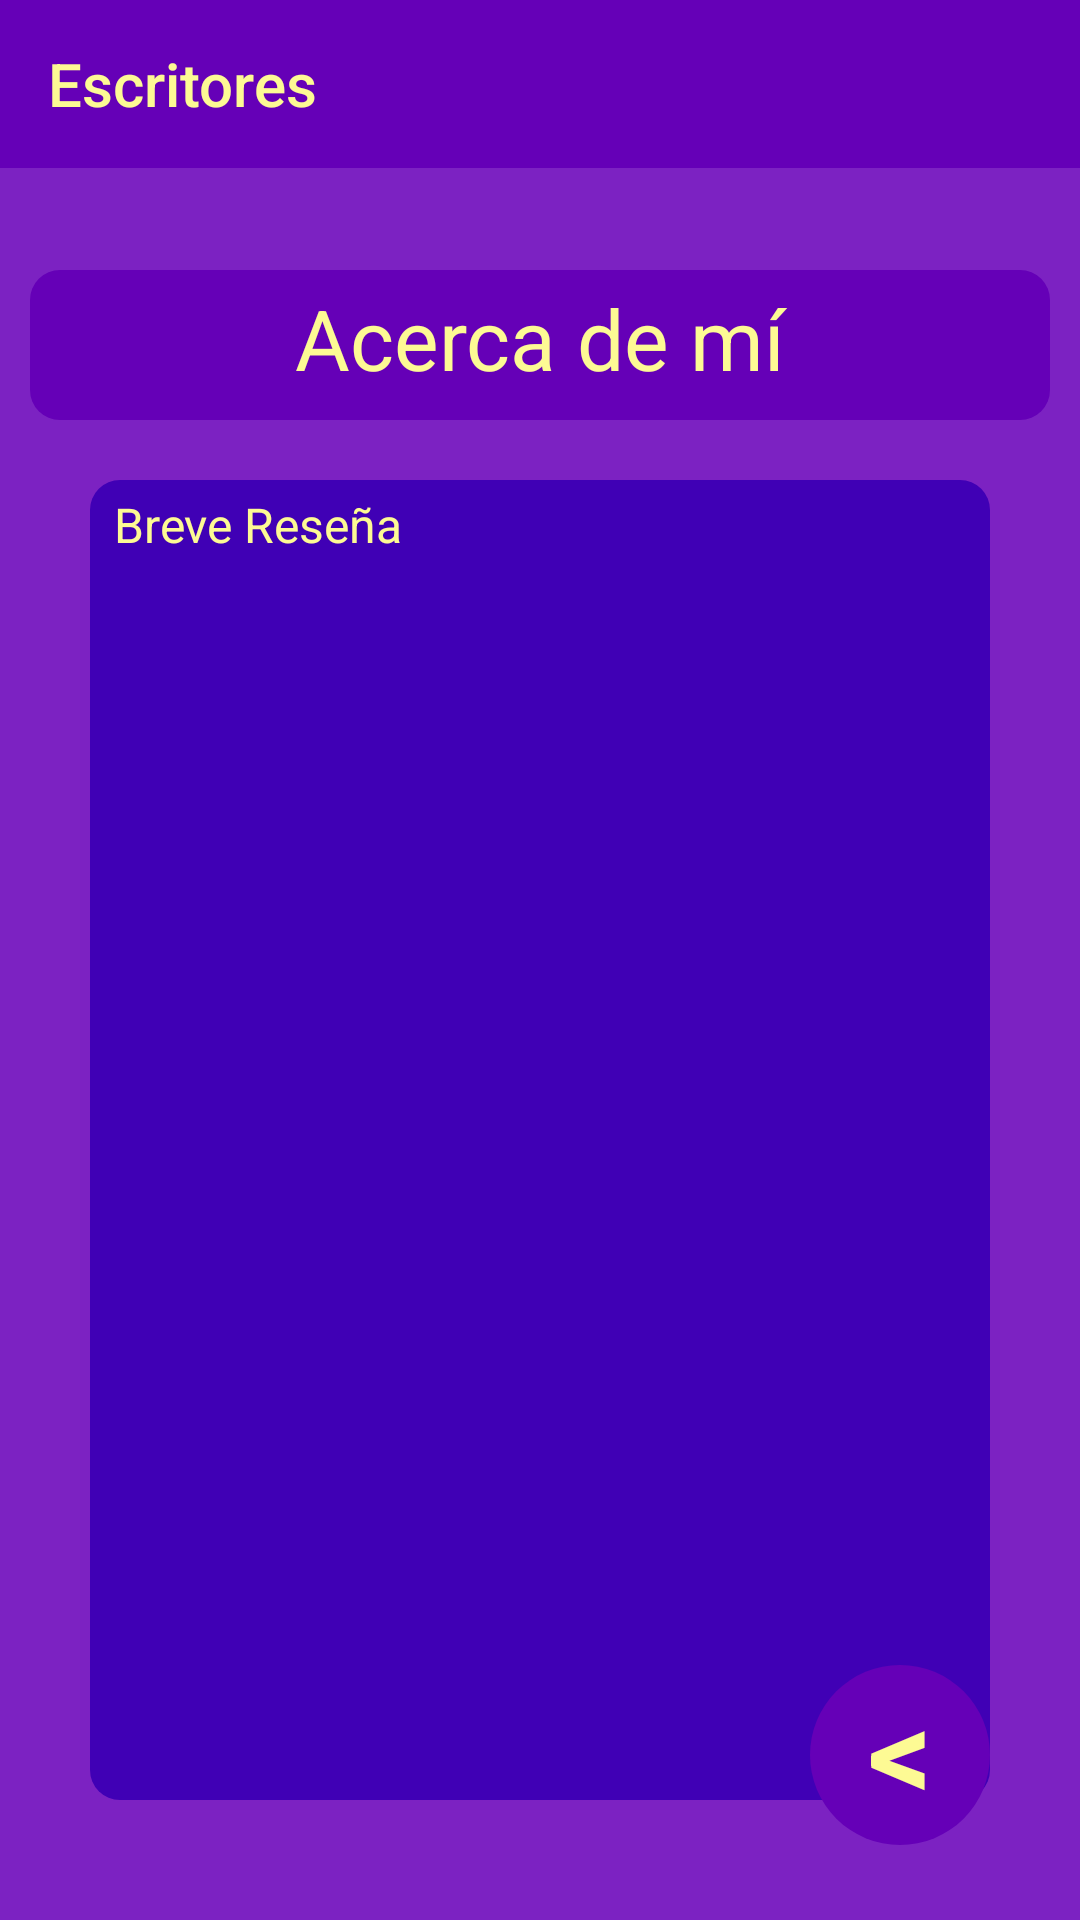

Produce the Android XML layout that renders to this screen, including the resource entries it uses.
<!-- AndroidManifest.xml: application theme Theme.AppCompat.Light.NoActionBar -->
<!-- res/layout/activity_main4.xml -->
<?xml version="1.0" encoding="utf-8"?>
<androidx.constraintlayout.widget.ConstraintLayout xmlns:android="http://schemas.android.com/apk/res/android"
    xmlns:app="http://schemas.android.com/apk/res-auto"
    xmlns:tools="http://schemas.android.com/tools"
    android:layout_width="match_parent"
    android:layout_height="match_parent"
    tools:context=".MainActivity4"
    android:background="#7C22C2">

    <com.google.android.material.appbar.AppBarLayout
        android:id="@+id/appBarLayout"
        android:layout_width="0dp"
        android:layout_height="wrap_content"
        app:layout_constraintEnd_toEndOf="parent"
        app:layout_constraintStart_toStartOf="parent"
        app:layout_constraintTop_toTopOf="parent">

        <androidx.appcompat.widget.Toolbar
            android:id="@+id/my_toolbar"
            android:layout_width="match_parent"
            android:layout_height="?attr/actionBarSize"
            android:background="#6500B7"
            android:elevation="4dp"
            android:theme="@style/ThemeOverlay.AppCompat.ActionBar"
            app:layout_constraintEnd_toEndOf="parent"
            app:layout_constraintStart_toStartOf="parent"
            app:layout_constraintTop_toTopOf="parent"
            app:popupTheme="@style/ThemeOverlay.AppCompat.Light"
            app:title="@string/name_title"
            app:titleTextColor="#FDFA94" />

    </com.google.android.material.appbar.AppBarLayout>


    <LinearLayout
        android:id="@+id/title_page_one"
        android:layout_width="340dp"
        android:layout_height="50dp"
        android:layout_marginTop="90dp"
        android:background="@drawable/input_border"
        android:backgroundTint="#6500B7"
        app:layout_constraintEnd_toEndOf="parent"
        app:layout_constraintStart_toStartOf="parent"
        app:layout_constraintTop_toTopOf="parent"
        android:orientation="horizontal">

        <TextView
            android:layout_width="match_parent"
            android:layout_height="match_parent"
            android:gravity="center_horizontal"
            android:paddingTop="4dp"
            android:elevation="5dp"
            android:text="@string/title_page_four"
            android:textColor="#FDFA94"
            android:textSize="28sp"
            android:textStyle="normal" />

    </LinearLayout>
    <LinearLayout
        android:id="@+id/about_box"
        android:layout_width="300dp"
        android:layout_height="440dp"
        android:layout_marginTop="160dp"
        android:background="@drawable/input_border"
        android:backgroundTint="#4000B5"
        app:layout_constraintEnd_toEndOf="parent"
        app:layout_constraintStart_toStartOf="parent"
        app:layout_constraintTop_toTopOf="parent"
        android:orientation="horizontal">

        <TextView
            android:id="@+id/text_about"
            android:layout_width="match_parent"
            android:layout_height="match_parent"
            android:gravity="left"
            android:paddingTop="4dp"
            android:paddingLeft="8dp"
            android:elevation="2dp"
            android:text="@string/title_page_three"
            android:textColor="#FDFA94"
            android:textSize="16sp"
            android:textStyle="normal" />

    </LinearLayout>

    <LinearLayout
        android:id="@+id/button_info"
        android:layout_width="60dp"
        android:layout_height="60dp"
        android:layout_marginBottom="25dp"
        android:background="@drawable/circle_border"
        android:backgroundTint="#6500B7"
        android:orientation="horizontal"
        app:layout_constraintBottom_toBottomOf="parent"
        app:layout_constraintEnd_toEndOf="parent"
        app:layout_constraintHorizontal_bias="0.9"
        app:layout_constraintStart_toStartOf="parent">

        <TextView
            android:id="@+id/txtButtonBackFour"
            android:layout_width="match_parent"
            android:layout_height="match_parent"
            android:elevation="5dp"
            android:gravity="center_horizontal"
            android:paddingTop="0dp"
            android:text="@string/arrow"
            android:textColor="#FDFA94"
            android:textSize="42sp"
            android:textStyle="bold" />
    </LinearLayout>

</androidx.constraintlayout.widget.ConstraintLayout>
<!-- resources referenced by this layout -->
<resources>
  <!-- drawable circle_border (drawable) -->
  <?xml version="1.0" encoding="utf-8"?>
      <shape xmlns:android="http://schemas.android.com/apk/res/android">
          <solid android:color="#D9D9D9"/>
  
          
          <corners android:bottomRightRadius="300dp" android:bottomLeftRadius="300dp"
              android:topLeftRadius="300dp" android:topRightRadius="300dp"/>
      </shape>
  <!-- drawable input_border (drawable) -->
  <?xml version="1.0" encoding="utf-8"?>
  <shape xmlns:android="http://schemas.android.com/apk/res/android"
      android:thickness="100dp"
      android:shape="rectangle">
      <solid android:color="#4000B5"/>
      <corners android:radius="10dp" />
  </shape>
  <string name="arrow">&lt;</string>
  <string name="name_title">Escritores</string>
  <string name="title_page_four">Acerca de mí</string>
  <string name="title_page_three">Breve Reseña</string>
</resources>
